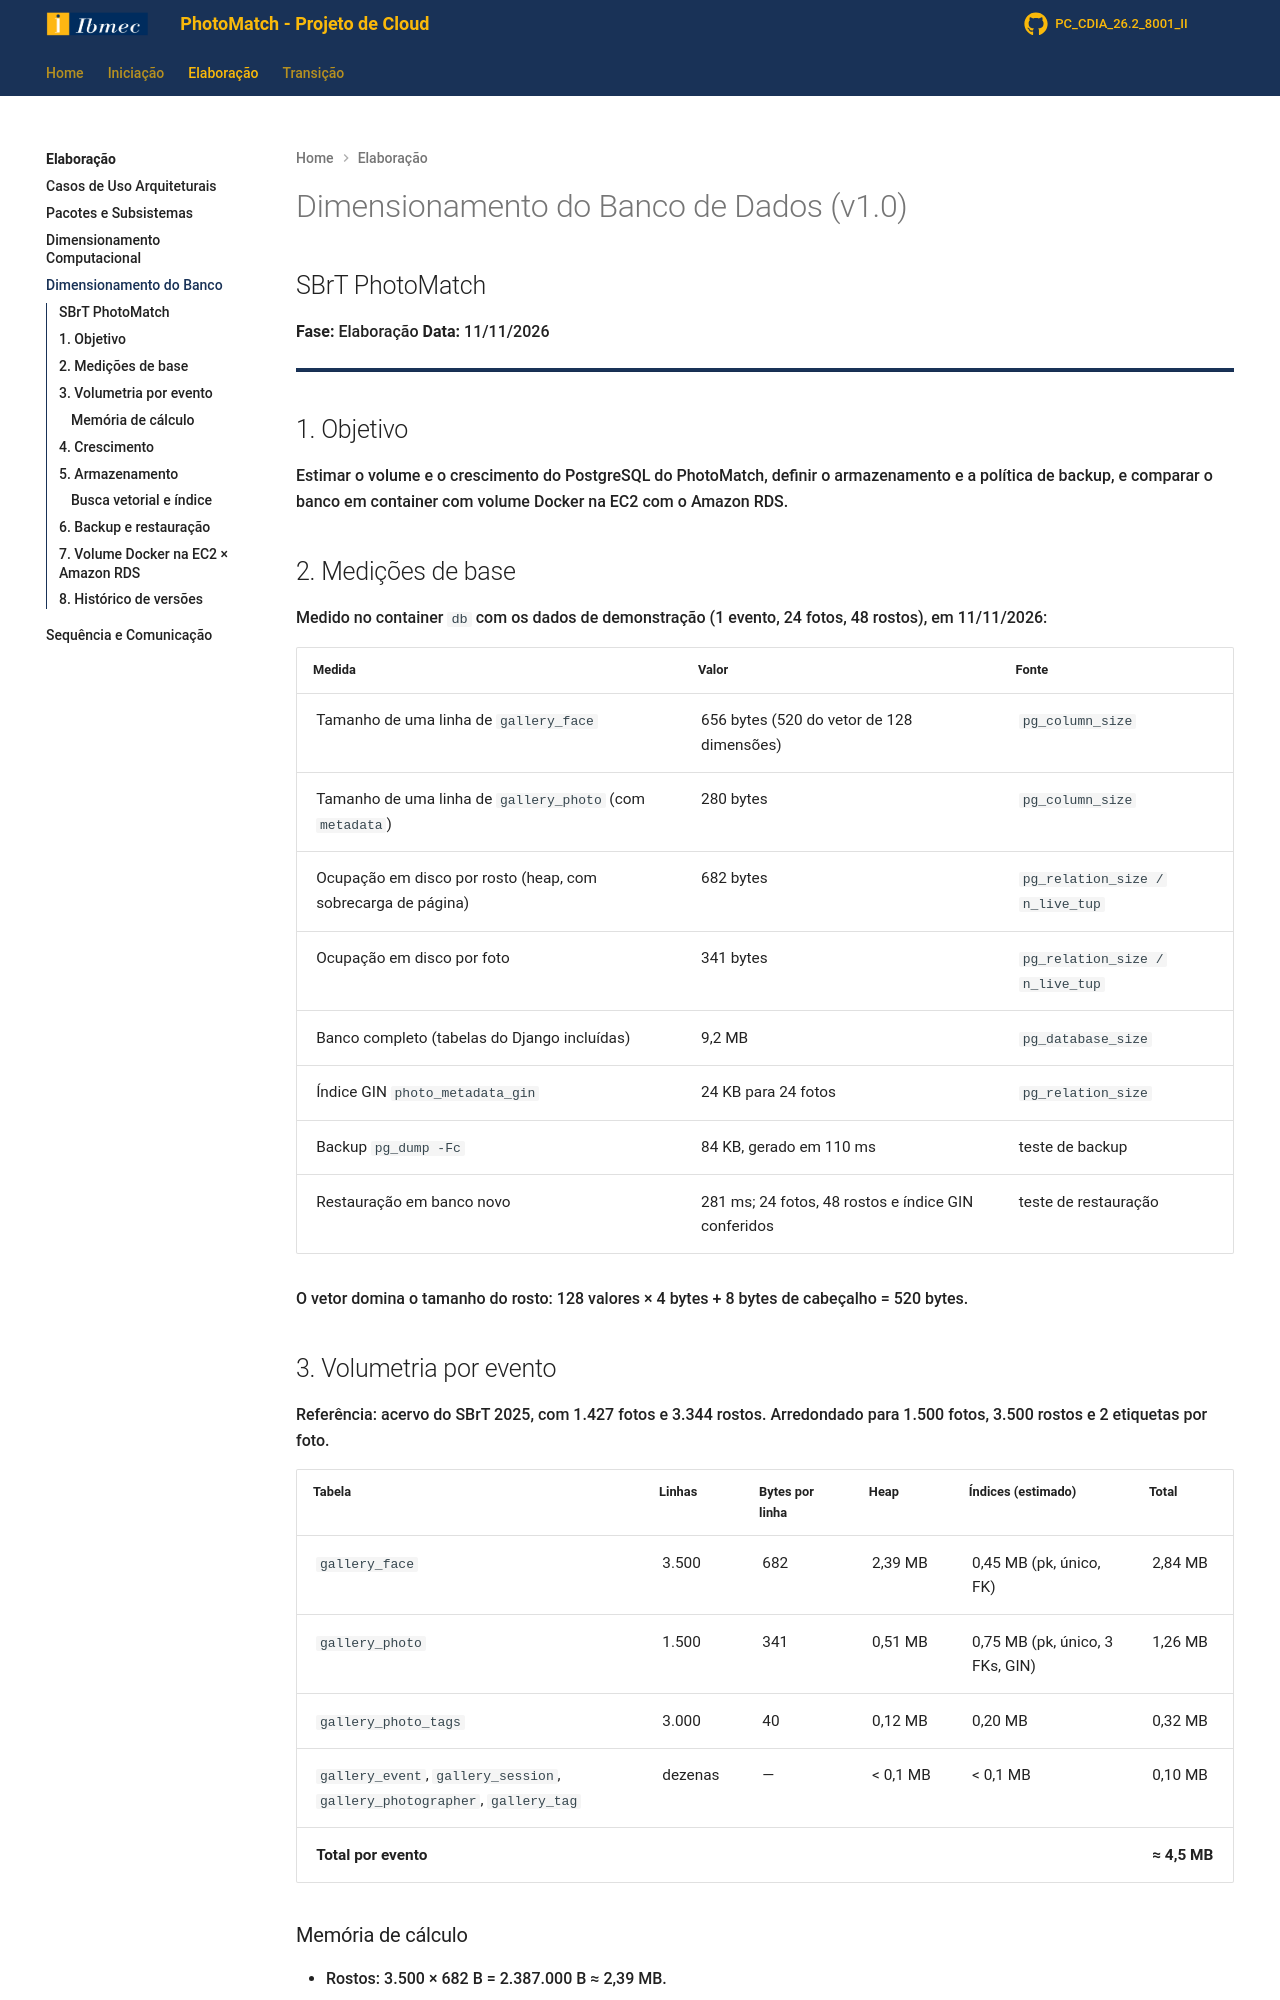

repository: Projetos-de-Extensao/PC_CDIA_26.2_8001_II · page: Elaboracao/dimrbd/index.html · generator: mkdocs

# Dimensionamento do Banco de Dados (v1.0)

## SBrT PhotoMatch

**Fase:** Elaboração
**Data:** 11/11/2026

---

## 1. Objetivo

Estimar o volume e o crescimento do PostgreSQL do PhotoMatch, definir o armazenamento e a política de backup, e comparar o banco em container com volume Docker na EC2 com o Amazon RDS.

## 2. Medições de base

Medido no container `db` com os dados de demonstração (1 evento, 24 fotos, 48 rostos), em 11/11/2026:

| Medida | Valor | Fonte |
|---|---|---|
| Tamanho de uma linha de `gallery_face` | 656 bytes (520 do vetor de 128 dimensões) | `pg_column_size` |
| Tamanho de uma linha de `gallery_photo` (com `metadata`) | 280 bytes | `pg_column_size` |
| Ocupação em disco por rosto (heap, com sobrecarga de página) | 682 bytes | `pg_relation_size / n_live_tup` |
| Ocupação em disco por foto | 341 bytes | `pg_relation_size / n_live_tup` |
| Banco completo (tabelas do Django incluídas) | 9,2 MB | `pg_database_size` |
| Índice GIN `photo_metadata_gin` | 24 KB para 24 fotos | `pg_relation_size` |
| Backup `pg_dump -Fc` | 84 KB, gerado em 110 ms | teste de backup |
| Restauração em banco novo | 281 ms; 24 fotos, 48 rostos e índice GIN conferidos | teste de restauração |

O vetor domina o tamanho do rosto: 128 valores × 4 bytes + 8 bytes de cabeçalho = 520 bytes.

## 3. Volumetria por evento

Referência: acervo do SBrT 2025, com 1.427 fotos e 3.344 rostos. Arredondado para 1.500 fotos, 3.500 rostos e 2 etiquetas por foto.

| Tabela | Linhas | Bytes por linha | Heap | Índices (estimado) | Total |
|---|---|---|---|---|---|
| `gallery_face` | 3.500 | 682 | 2,39 MB | 0,45 MB (pk, único, FK) | 2,84 MB |
| `gallery_photo` | 1.500 | 341 | 0,51 MB | 0,75 MB (pk, único, 3 FKs, GIN) | 1,26 MB |
| `gallery_photo_tags` | 3.000 | 40 | 0,12 MB | 0,20 MB | 0,32 MB |
| `gallery_event`, `gallery_session`, `gallery_photographer`, `gallery_tag` | dezenas | — | < 0,1 MB | < 0,1 MB | 0,10 MB |
| **Total por evento** | | | | | **≈ 4,5 MB** |
